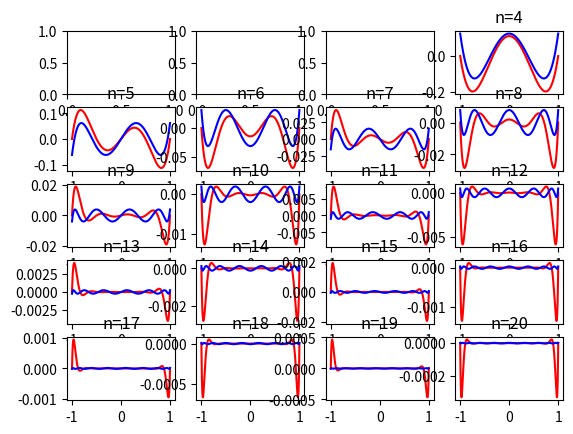

The script that saved this image:
import numpy as np
import matplotlib.pyplot as plt
import math

# Funkcja zwracajaca wartość wielomianu
# Działa rekurencyjne - zwracamy wielomian dla pierwszego punktu z listy 
# i rekurencyjnie wywolujemy dla reszty
def p(x, xs):
    if len(xs) == 0:
        return 1
    return (x - xs[0]) * p(x, xs[1:])


# Funkcja zwracajaca n punktów Czebyszewa w przedziale [-1, 1]
def chebyshev(n):
    chebyshev_points = [] 
    for k in range(1, n+1):
        cosval = ((2 * k - 1)  * math.pi) / (2 * n)
        chebyshev_point = math.cos(cosval)
        chebyshev_points.append(chebyshev_point)
        
    return chebyshev_points

# Tworzymy wykresy - 5 wierszy, 4 kolumny
fig, ax = plt.subplots(5, 4)

# Oś x - 1000 punktów w przedziale [-1, 1]
x = np.linspace(-1, 1, 1000)

# Zmienne do generowania wykresów
j = 0 # Numer wiersza
change_i = 0 # Zmienna pomocnicza do zmiany kolumny

# Generujemy wykresy dla n = 4, 5, ..., 20
for i in range(4, 21):
    # Generujemy równoodległe węzły
    xs = np.linspace(-1, 1, i)

    # Wyliczamy i rysujemy wielomian p(x)
    y = [p(xn, xs) for xn in x] # Wyliczamy wartości wielomianu
    ax[j, i - change_i * 4 - 1].set_title(f'n={i}')
    ax[j, i - change_i * 4 - 1].plot(x, y, color="red")
    
    # Wyliczamy i rysujemy wielomian p(x) dla węzłów Czebyszewa
    cheb = [p(xn, chebyshev(i)) for xn in x]
    ax[j, i - change_i * 4 - 1].plot(x, cheb, color="blue")

    # Aktualizujemy zmienne
    if i > 0 and i % 4 == 0:
        j += 1
        change_i += 1

plt.show() # Wyświetlamy wykresy